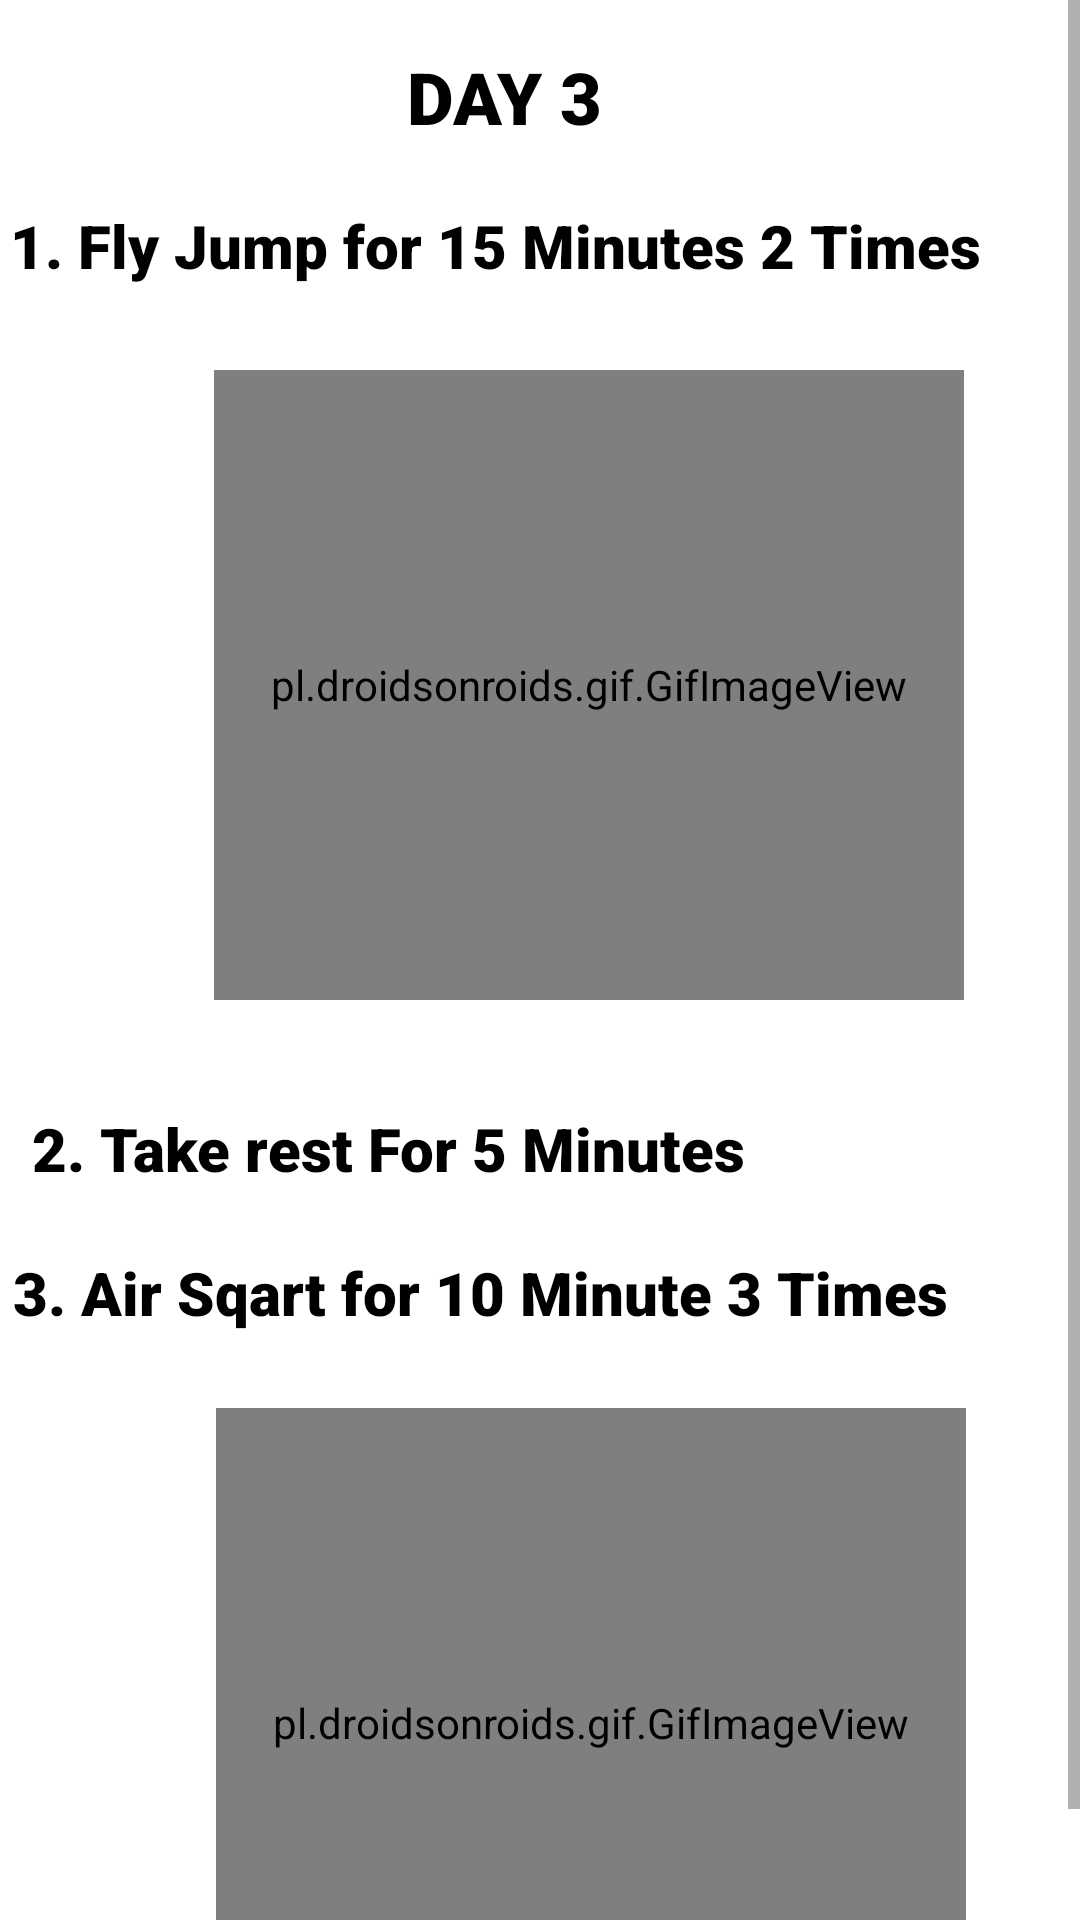

Layout XML and referenced resources for this Android screen:
<!-- AndroidManifest.xml: application theme Theme.NewGymBeFit -->
<!-- res/layout/activity_day3.xml -->
<?xml version="1.0" encoding="utf-8"?>
<ScrollView xmlns:android="http://schemas.android.com/apk/res/android"
    xmlns:app="http://schemas.android.com/apk/res-auto"
    xmlns:tools="http://schemas.android.com/tools"
    android:layout_width="match_parent"
    android:layout_height="match_parent">

    <androidx.constraintlayout.widget.ConstraintLayout
        android:layout_width="match_parent"
        android:layout_height="match_parent"
        tools:context=".DayOne">

        <TextView
            android:id="@+id/textView3"
            android:layout_width="wrap_content"
            android:layout_height="wrap_content"
            android:layout_marginTop="16dp"
            android:fontFamily="sans-serif-black"
            android:text="DAY 3"
            android:textColor="@color/black"
            android:textSize="24sp"
            android:textStyle="bold"
            app:layout_constraintEnd_toEndOf="parent"
            app:layout_constraintHorizontal_bias="0.46"
            app:layout_constraintStart_toStartOf="parent"
            app:layout_constraintTop_toTopOf="parent" />

        <TextView
            android:id="@+id/textView4"
            android:layout_width="wrap_content"
            android:layout_height="wrap_content"
            android:layout_marginTop="20dp"
            android:fontFamily="sans-serif-black"
            android:text="1. Fly Jump for 15 Minutes 2 Times"
            android:textColor="@color/black"
            android:textSize="20sp"
            app:layout_constraintEnd_toEndOf="parent"
            app:layout_constraintHorizontal_bias="0.093"
            app:layout_constraintStart_toStartOf="parent"
            app:layout_constraintTop_toBottomOf="@+id/textView3" />

        <pl.droidsonroids.gif.GifImageView
            android:id="@+id/gifImageView"
            android:layout_width="250dp"
            android:layout_height="210dp"
            android:layout_marginStart="60dp"
            android:layout_marginTop="28dp"
            android:src="@drawable/jumpday3"
            app:layout_constraintEnd_toEndOf="parent"
            app:layout_constraintHorizontal_bias="0.226"
            app:layout_constraintStart_toStartOf="parent"
            app:layout_constraintTop_toBottomOf="@+id/textView4" />

        <TextView
            android:id="@+id/textView5"
            android:layout_width="wrap_content"
            android:layout_height="wrap_content"
            android:layout_marginTop="84dp"
            android:fontFamily="sans-serif-black"
            android:text="3. Air Sqart for 10 Minute 3 Times"
            android:textColor="@color/black"
            android:textSize="20sp"
            app:layout_constraintEnd_toEndOf="parent"
            app:layout_constraintHorizontal_bias="0.092"
            app:layout_constraintStart_toStartOf="parent"
            app:layout_constraintTop_toBottomOf="@+id/gifImageView" />

        <pl.droidsonroids.gif.GifImageView
            android:id="@+id/pushup"
            android:layout_width="250dp"
            android:layout_height="210dp"
            android:layout_marginStart="60dp"
            android:layout_marginTop="136dp"
            android:src="@drawable/airsqartday3"
            app:layout_constraintEnd_toEndOf="parent"
            app:layout_constraintHorizontal_bias="0.242"
            app:layout_constraintStart_toStartOf="parent"
            app:layout_constraintTop_toBottomOf="@+id/gifImageView" />

        <TextView
            android:layout_width="wrap_content"
            android:layout_height="wrap_content"
            android:layout_marginTop="36dp"
            android:fontFamily="sans-serif-black"
            android:text="2. Take rest For 5 Minutes"
            android:textColor="@color/black"
            android:textSize="20sp"
            app:layout_constraintEnd_toEndOf="parent"
            app:layout_constraintHorizontal_bias="0.088"
            app:layout_constraintStart_toStartOf="parent"
            app:layout_constraintTop_toBottomOf="@+id/gifImageView" />


    </androidx.constraintlayout.widget.ConstraintLayout>

</ScrollView>
<!-- resources referenced by this layout -->
<resources>
  <!-- drawable jumpday3: gif bitmap (drawable, 11329 bytes) -->
  <style name="Theme.NewGymBeFit" parent="Theme.MaterialComponents.DayNight.DarkActionBar">
          
          <item name="colorPrimary">@color/purple_500</item>
          <item name="colorPrimaryVariant">@color/purple_700</item>
          <item name="colorOnPrimary">@color/white</item>
          
          <item name="colorSecondary">@color/teal_200</item>
          <item name="colorSecondaryVariant">@color/teal_700</item>
          <item name="colorOnSecondary">@color/black</item>
          
          <item name="android:statusBarColor" tools:targetApi="l">?attr/colorPrimaryVariant</item>
          
      </style>
  <!-- not gathered from this repository: default colours our renderer supplied (Android Studio template values) -->
  <color name="purple_500">#FF6200EE</color>
  <color name="purple_700">#FF3700B3</color>
  <color name="teal_200">#FF03DAC5</color>
  <color name="teal_700">#FF018786</color>
  <color name="black">#FF000000</color>
  <color name="white">#FFFFFFFF</color>
</resources>
